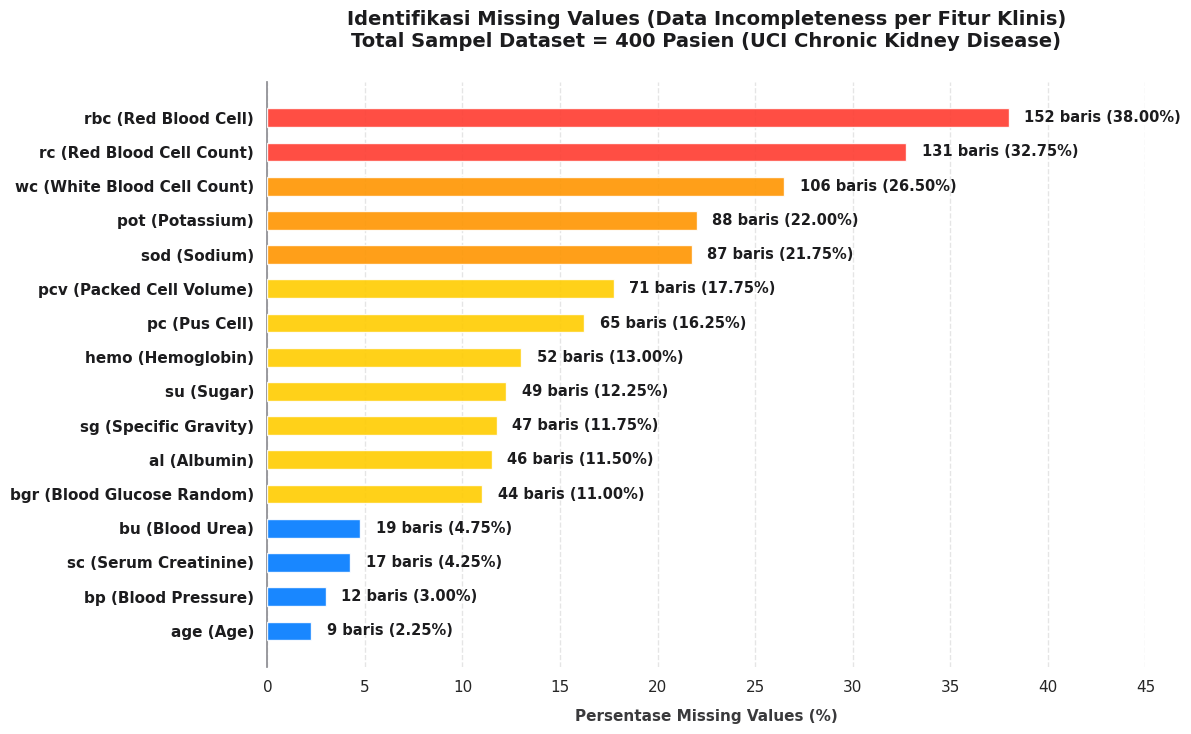

Here is the Python script that generated this plot: (Note: this script raises an exception after producing the figure.)
import matplotlib.pyplot as plt
import seaborn as sns
import numpy as np

# Set style untuk estetika premium
sns.set_theme(style="white")
plt.rcParams['font.family'] = 'sans-serif'
plt.rcParams['font.sans-serif'] = ['DejaVu Sans', 'Arial', 'Helvetica']

# Data Missing Value per Fitur (Urutkan dari terbesar ke terkecil)
features = [
    'rbc (Red Blood Cell)',
    'rc (Red Blood Cell Count)',
    'wc (White Blood Cell Count)',
    'pot (Potassium)',
    'sod (Sodium)',
    'pcv (Packed Cell Volume)',
    'pc (Pus Cell)',
    'hemo (Hemoglobin)',
    'su (Sugar)',
    'sg (Specific Gravity)',
    'al (Albumin)',
    'bgr (Blood Glucose Random)',
    'bu (Blood Urea)',
    'sc (Serum Creatinine)',
    'bp (Blood Pressure)',
    'age (Age)'
]
counts = [152, 131, 106, 88, 87, 71, 65, 52, 49, 47, 46, 44, 19, 17, 12, 9]
percentages = [38.00, 32.75, 26.50, 22.00, 21.75, 17.75, 16.25, 13.00, 12.25, 11.75, 11.50, 11.00, 4.75, 4.25, 3.00, 2.25]

# Urutkan data secara terbalik agar visualisasi horizontal dimulai dari yang terbesar di atas
data = sorted(zip(features, counts, percentages), key=lambda x: x[2], reverse=False)
sorted_features, sorted_counts, sorted_percentages = zip(*data)

# Membuat figure
fig, ax = plt.subplots(figsize=(12, 7.5))
fig.patch.set_facecolor('#ffffff')

# Palet warna gradient (dari merah menyala untuk persentase tinggi ke biru/abu-abu untuk rendah)
# Kami membuat skema HSL gradient kustom
colors = []
for p in sorted_percentages:
    if p > 30:
        colors.append('#ff3b30')  # Merah (Severity Tinggi)
    elif p > 20:
        colors.append('#ff9500')  # Oranye (Severity Sedang)
    elif p > 10:
        colors.append('#ffcc00')  # Kuning (Severity Ringan)
    else:
        colors.append('#007aff')  # Biru (Minimal)

# Menggambar bar horizontal
bars = ax.barh(sorted_features, sorted_percentages, color=colors, height=0.55, alpha=0.9, zorder=3)

# Tambahkan garis grid vertikal putus-putus
ax.grid(axis='x', linestyle='--', alpha=0.5, zorder=0)

# Tambahkan label nilai di ujung bar
for bar, count, pct in zip(bars, sorted_counts, sorted_percentages):
    width = bar.get_width()
    ax.text(width + 0.8, bar.get_y() + bar.get_height()/2,
            f'{count} baris ({pct:.2f}%)',
            ha='left', va='center', fontsize=10.5, fontweight='bold', color='#1c1c1e')

# Atur batasan dan label estetika
ax.set_xlim(0, 45)
ax.spines['top'].set_visible(False)
ax.spines['right'].set_visible(False)
ax.spines['left'].set_color('#8e8e93')
ax.spines['bottom'].set_visible(False)
ax.tick_params(bottom=False, left=False)
ax.set_xlabel('Persentase Missing Values (%)', fontsize=11, fontweight='semibold', color='#3a3a3c', labelpad=10)
ax.set_yticklabels(sorted_features, fontsize=11, fontweight='bold', color='#1c1c1e')
ax.set_title('Identifikasi Missing Values (Data Incompleteness per Fitur Klinis)\nTotal Sampel Dataset = 400 Pasien (UCI Chronic Kidney Disease)', 
             fontsize=14, fontweight='bold', color='#1c1c1e', pad=25)

plt.tight_layout()
# Simpan gambar dengan resolusi 300 DPI
plt.savefig('d:/project sertifikasi/chronic kidney disease/clinical_anomalies.png', dpi=300, bbox_inches='tight')
print("Grafik berhasil disimpan di d:/project sertifikasi/chronic kidney disease/clinical_anomalies.png")
